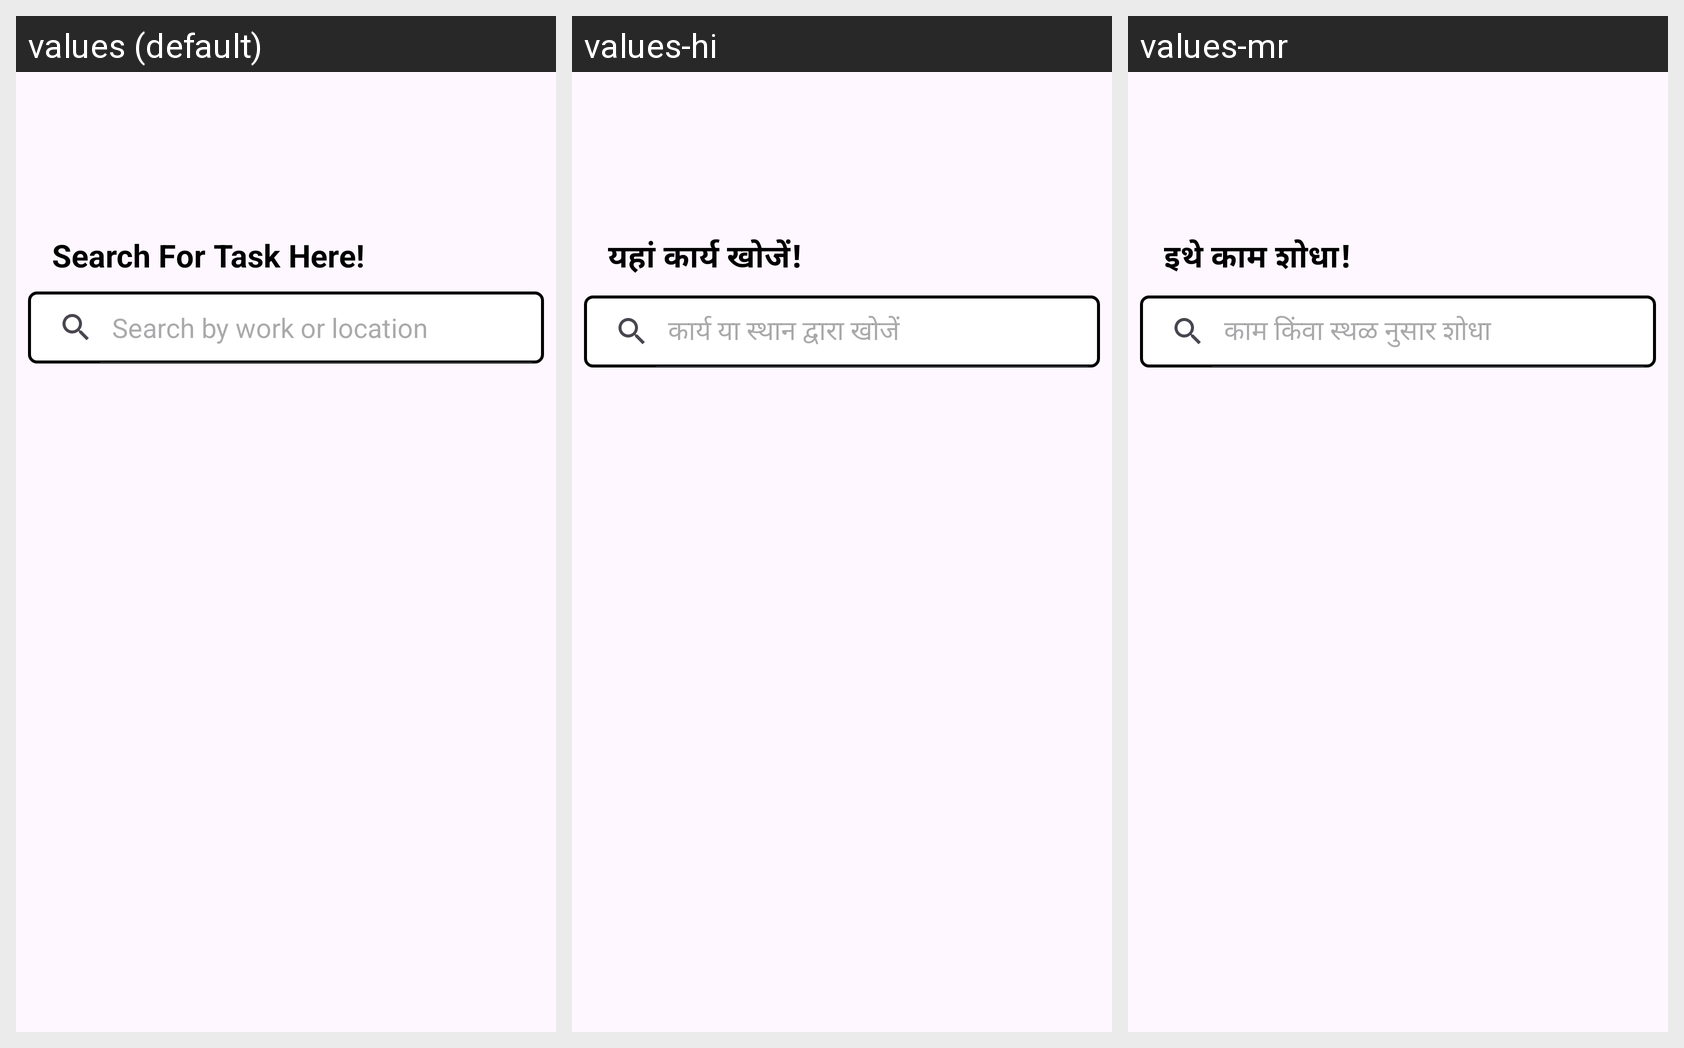

Strings drawn on this Android screen and how each of the app's shown locales translates them:
Android screen res/layout/fragment_labourhome.xml rendered under 3 locales, left to right: values (default), values-hi, values-mr. Device: Nexus 5 (rendered at 1080×1920; each locale shown at half size, 540×960, under a caption strip naming it); theme Theme.FarmLabourScheduling.
Strings drawn on this screen, with the default value and each locale's value (text and hints the layout hard-codes, and strings that could not be matched under every locale, appear in the picture but are not listed):

search_for_task_here
  values: Search For Task Here!
  values-hi: यहां कार्य खोजें!
  values-mr: इथे काम शोधा!

search_by_work_or_location
  values: Search by work or location
  values-hi: कार्य या स्थान द्वारा खोजें
  values-mr: काम किंवा स्थळ नुसार शोधा
